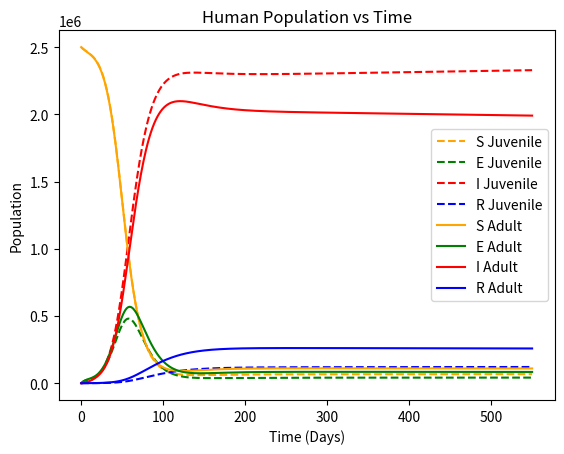
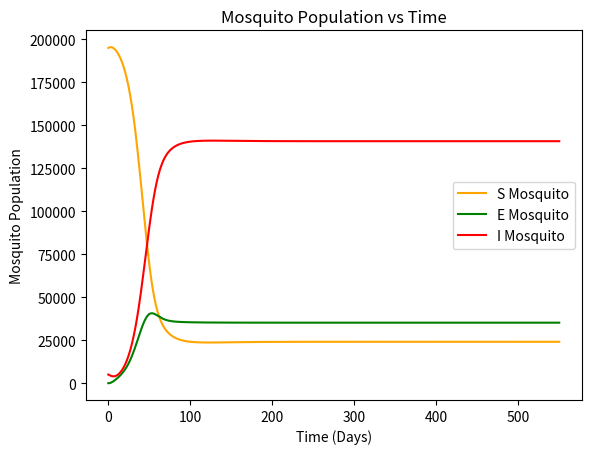

Recreate these plots in Python, in order.
import matplotlib
matplotlib.use('Agg')  # noqa
import matplotlib.pyplot as plt
import numpy as np

def forward_euler(y0, delta_t, dydt):
    y_new = y0 + delta_t * dydt
    return y_new

def generate_t_list(t0, dt, tmax):
    t_list = []
    # If 0<dt<1, can't use range function
    if (dt > 0 and dt < 1):
        count = t0
        while (count < tmax):
            t_list.append(count)
            count += dt
    else:  # Get list of times using range
        t_list = list(range(t0, tmax, dt))
    return t_list

def simulate_malaria_aging(SH_0_v, IH_0_v, EH_0_v, RH_0_v, SM_0, EM_0, IM_0, mu_H, mu_M, beta_H_v, beta_M, gamma_M, nu, sigma_v, gamma_v, delta_v, psi_v, zeta, dt, tmax):
    '''
    Numerical simulation of a malaria model with aging
    - Uniform birth/death
    - Adult and juvenile humans, one kind of mosquito
    - Calculated using absolute numbers, not proportions
    
    Humans are simulated using an SEIR model
    Mosquitoes are simulated using an SI model
    Time is in units of days
    Human paramaters are parsed into the function in a list with juvenile parameters in index 0
    
    Variables:
    mu_H = Natural human death rate
    mu_M = Natural mosquito death rate
    beta_HJ = Juvenile human exposure rate (mosquito biting rate * chance of infection per bite)
    beta_HA = Adult human exposure rate
    beta_M = Mosquito infection rate (mosquito biting rate * chance of infection after bite)
    nu = Tuning factor to scale probability that exposed individuals can pass infection to mosquito
    sigma_J = Rate of development of clinical symptoms in juvenile humans after exposure
    sigma_A = Rate of development of clinical symptoms in adult humans after exposure
    gamma_J = Juvenile human recovery rate
    gamma_A = Adult human recovery rate
    delta_J = Infection induced mortality rate in juvenile humans
    delta_A = Infection induced mortality rate in adult humans
    psi_J = Juvenile human loss of immunity rate (return to susceptible)
    psi_A = Adult human loss of immunity rate (return to susceptible)
    zeta = Aging rate for humans
    '''
    NH = sum(RH_0_v) + sum(SH_0_v) + sum(IH_0_v) + sum(EH_0_v)
    NM = SM_0 + EM_0 + IM_0
    
    # Unpack variables
    beta_HJ = beta_H_v[0]
    beta_HA = beta_H_v[1]
    sigma_J = sigma_v[0]
    sigma_A = sigma_v[1]
    gamma_J = gamma_v[0]
    gamma_A = gamma_v[1]
    delta_J = delta_v[0]
    delta_A = delta_v[1]
    psi_J = psi_v[0]
    psi_A = psi_v[1]
    
    # Storage of values over time
    SHJ = [SH_0_v[0]]
    EHJ = [EH_0_v[0]]
    IHJ = [IH_0_v[0]]
    RHJ = [RH_0_v[0]]
    
    SHA = [SH_0_v[1]]
    EHA = [EH_0_v[1]]
    IHA = [IH_0_v[1]]
    RHA = [RH_0_v[1]]
    
    SM = [SM_0]
    EM = [EM_0]
    IM = [IM_0]
    
    # Set initial values
    curr_SHJ = SH_0_v[0]
    curr_EHJ = EH_0_v[0]
    curr_IHJ = IH_0_v[0]
    curr_RHJ = RH_0_v[0]
    
    curr_SHA = SH_0_v[1]
    curr_EHA = EH_0_v[1]
    curr_IHA = IH_0_v[1]
    curr_RHA = RH_0_v[1]
    
    curr_SM = SM_0
    curr_EM = EM_0
    curr_IM = IM_0
    
    # If 0<dt<1, can't use range function
    t_list = generate_t_list(t0=0, dt=dt, tmax=tmax)

    for t in t_list:
        # dSHJ = birth + unrecovery rate - aging rate - exposure rate - death rate
        dSHJ = (mu_H * NH + delta_J * curr_IHJ + delta_A * curr_IHA) + (psi_J * curr_RHJ) - (zeta * curr_SHJ) - (beta_HJ * curr_SHJ * curr_IM / NM) - (mu_H * curr_SHJ)
        # dSHA = aging rate + unrecovery rate - exposure rate - death rate
        dSHA = (zeta * curr_SHJ) + (psi_A * curr_RHA) - (beta_HA * curr_SHA * curr_IM / NM) - (mu_H * curr_SHA)
        
        # dEHJ = Exposure rate - aging rate - infection rate - death rate
        dEHJ = (beta_HJ * curr_SHJ * curr_IM / NM) - ((zeta + sigma_J + mu_H) * curr_EHJ)
        # dEHA = Exposure rate + aging rate - infection rate - death rate
        dEHA = (beta_HA * curr_SHA * curr_IM / NM) + (zeta * curr_EHJ) - ((sigma_A + mu_H) * curr_EHA)
        
        # dIHJ = Infection rate - aging rate - recovery rate - natural death rate - disease associated mortality
        dIHJ = (sigma_J * curr_EHJ) - ((zeta + gamma_J + mu_H + delta_J) * curr_IHJ)
        # dIHA = Infection rate + aging rate - recovery rate - natural death rate - disease associated mortality
        dIHA = (sigma_A * curr_EHA) + (zeta * curr_IHJ) - ((gamma_A + mu_H + delta_A) * curr_IHA)
        
        # dRHJ = Recovery rate - aging rate - unrecovery rate - death rate
        dRHJ = (gamma_J * curr_IHJ) - ((zeta + psi_J + mu_H) * curr_RHJ)
        # dRHA = Recovery rate + aging rate - unrecovery rate - death rate
        dRHA = (gamma_A * curr_IHA) + (zeta * curr_RHJ) - ((psi_A + mu_H) * curr_RHA)
        
        # dSM = Birth - exposure rate - death rate
        dSM = (mu_M * NM) - ((beta_M * (nu * (curr_EHJ + curr_EHA) + curr_IHJ + curr_IHA) / NH) * curr_SM) - (mu_M * curr_SM)
        
        # dEM = exposure rate - infection rate - death rate
        dEM = ((beta_M * (nu * (curr_EHJ + curr_EHA) + curr_IHJ + curr_IHA) / NH) * curr_SM) - (gamma_M * curr_EM) - (mu_M * curr_EM)
        
        # dIM = Infection rate - death rate
        dIM = (gamma_M * curr_EM) - (mu_M * curr_IM)

        curr_SHJ = forward_euler(curr_SHJ, dt, dSHJ)
        curr_EHJ = forward_euler(curr_EHJ, dt, dEHJ)
        curr_IHJ = forward_euler(curr_IHJ, dt, dIHJ)
        curr_RHJ = forward_euler(curr_RHJ, dt, dRHJ)
        
        curr_SHA = forward_euler(curr_SHA, dt, dSHA)
        curr_EHA = forward_euler(curr_EHA, dt, dEHA)
        curr_IHA = forward_euler(curr_IHA, dt, dIHA)
        curr_RHA = forward_euler(curr_RHA, dt, dRHA)
        
        curr_SM = forward_euler(curr_SM, dt, dSM)
        curr_EM = forward_euler(curr_EM, dt, dEM)
        curr_IM = forward_euler(curr_IM, dt, dIM)

        SHJ.append(curr_SHJ)
        EHJ.append(curr_EHJ)
        IHJ.append(curr_IHJ)
        RHJ.append(curr_RHJ)
        
        SHA.append(curr_SHA)
        EHA.append(curr_EHA)
        IHA.append(curr_IHA)
        RHA.append(curr_RHA)
        
        SM.append(curr_SM)
        EM.append(curr_EM)
        IM.append(curr_IM)
    
    # Complete list of times, return results
    t_list.append(t_list[-1] + dt)
    
    # Create a single results array to return
    results_transpos = np.array([t_list, SHJ, EHJ, IHJ, RHJ, SHA, EHA, IHA, RHA, SM, EM, IM])
    results = results_transpos.T

    return results

SH_0_v = [2500000, 2500000]
EH_0_v = [0, 0]
IH_0_v = [0, 0]
RH_0_v = [0, 0]
SM_0 = 195000
EM_0 = 0
IM_0 = 5000
mu_H = 0.00004
mu_M = 0.05
beta_H_v = [0.0905, 0.0905]
beta_M = 0.417
gamma_M = 0.2  # Five days (guess right now)
nu = 0.5
sigma_v = [0.1033, 0.0833]
gamma_v = [0.0014, 0.0035]
delta_v = [0.0003454, 0.0000174]
psi_v = [0.027, 0.027]
zeta = 0.00000986
dt = 1  # Time in days
tmax = 550  # 5 years

results = simulate_malaria_aging(SH_0_v, IH_0_v, EH_0_v, RH_0_v, SM_0, EM_0, IM_0, mu_H, mu_M, beta_H_v, beta_M, gamma_M, nu, sigma_v, gamma_v, delta_v, psi_v, zeta, dt, tmax)

# Unpack results and plot
t_list = results[:, 0]
SHJ = results[:, 1]
EHJ = results[:, 2]
IHJ = results[:, 3]
RHJ = results[:, 4]
SHA = results[:, 5]
EHA = results[:, 6]
IHA = results[:, 7]
RHA = results[:, 8]
SM = results[:, 9]
EM = results[:, 10]
IM = results[:, 11]

fig, ax = plt.subplots()
ax.plot(t_list,SHJ,label='S Juvenile',color='orange',linestyle='dashed')
ax.plot(t_list,EHJ,label='E Juvenile',color='green',linestyle='dashed')
ax.plot(t_list,IHJ,label='I Juvenile',color='red',linestyle='dashed')
ax.plot(t_list,RHJ,label='R Juvenile',color='blue',linestyle='dashed')
ax.plot(t_list,SHA,label='S Adult',color='orange',linestyle='solid')
ax.plot(t_list,EHA,label='E Adult',color='green',linestyle='solid')
ax.plot(t_list,IHA,label='I Adult',color='red',linestyle='solid')
ax.plot(t_list,RHA,label='R Adult',color='blue',linestyle='solid')
ax.set_xlabel('Time (Days)')
ax.set_ylabel('Population')
ax.set_title('Human Population vs Time')
ax.legend(loc='center right')
plt.savefig('sma_humans.png',dpi=500)
plt.close()

fig, ax = plt.subplots()
ax.plot(t_list,SM,label='S Mosquito',color='orange')
ax.plot(t_list,EM,label='E Mosquito',color='green')
ax.plot(t_list,IM,label='I Mosquito',color='red')
ax.set_xlabel('Time (Days)')
ax.set_ylabel('Mosquito Population')
ax.set_title('Mosquito Population vs Time')
ax.legend(loc='center right')
plt.savefig('sma_mosquito.png',dpi=500)
plt.close()
